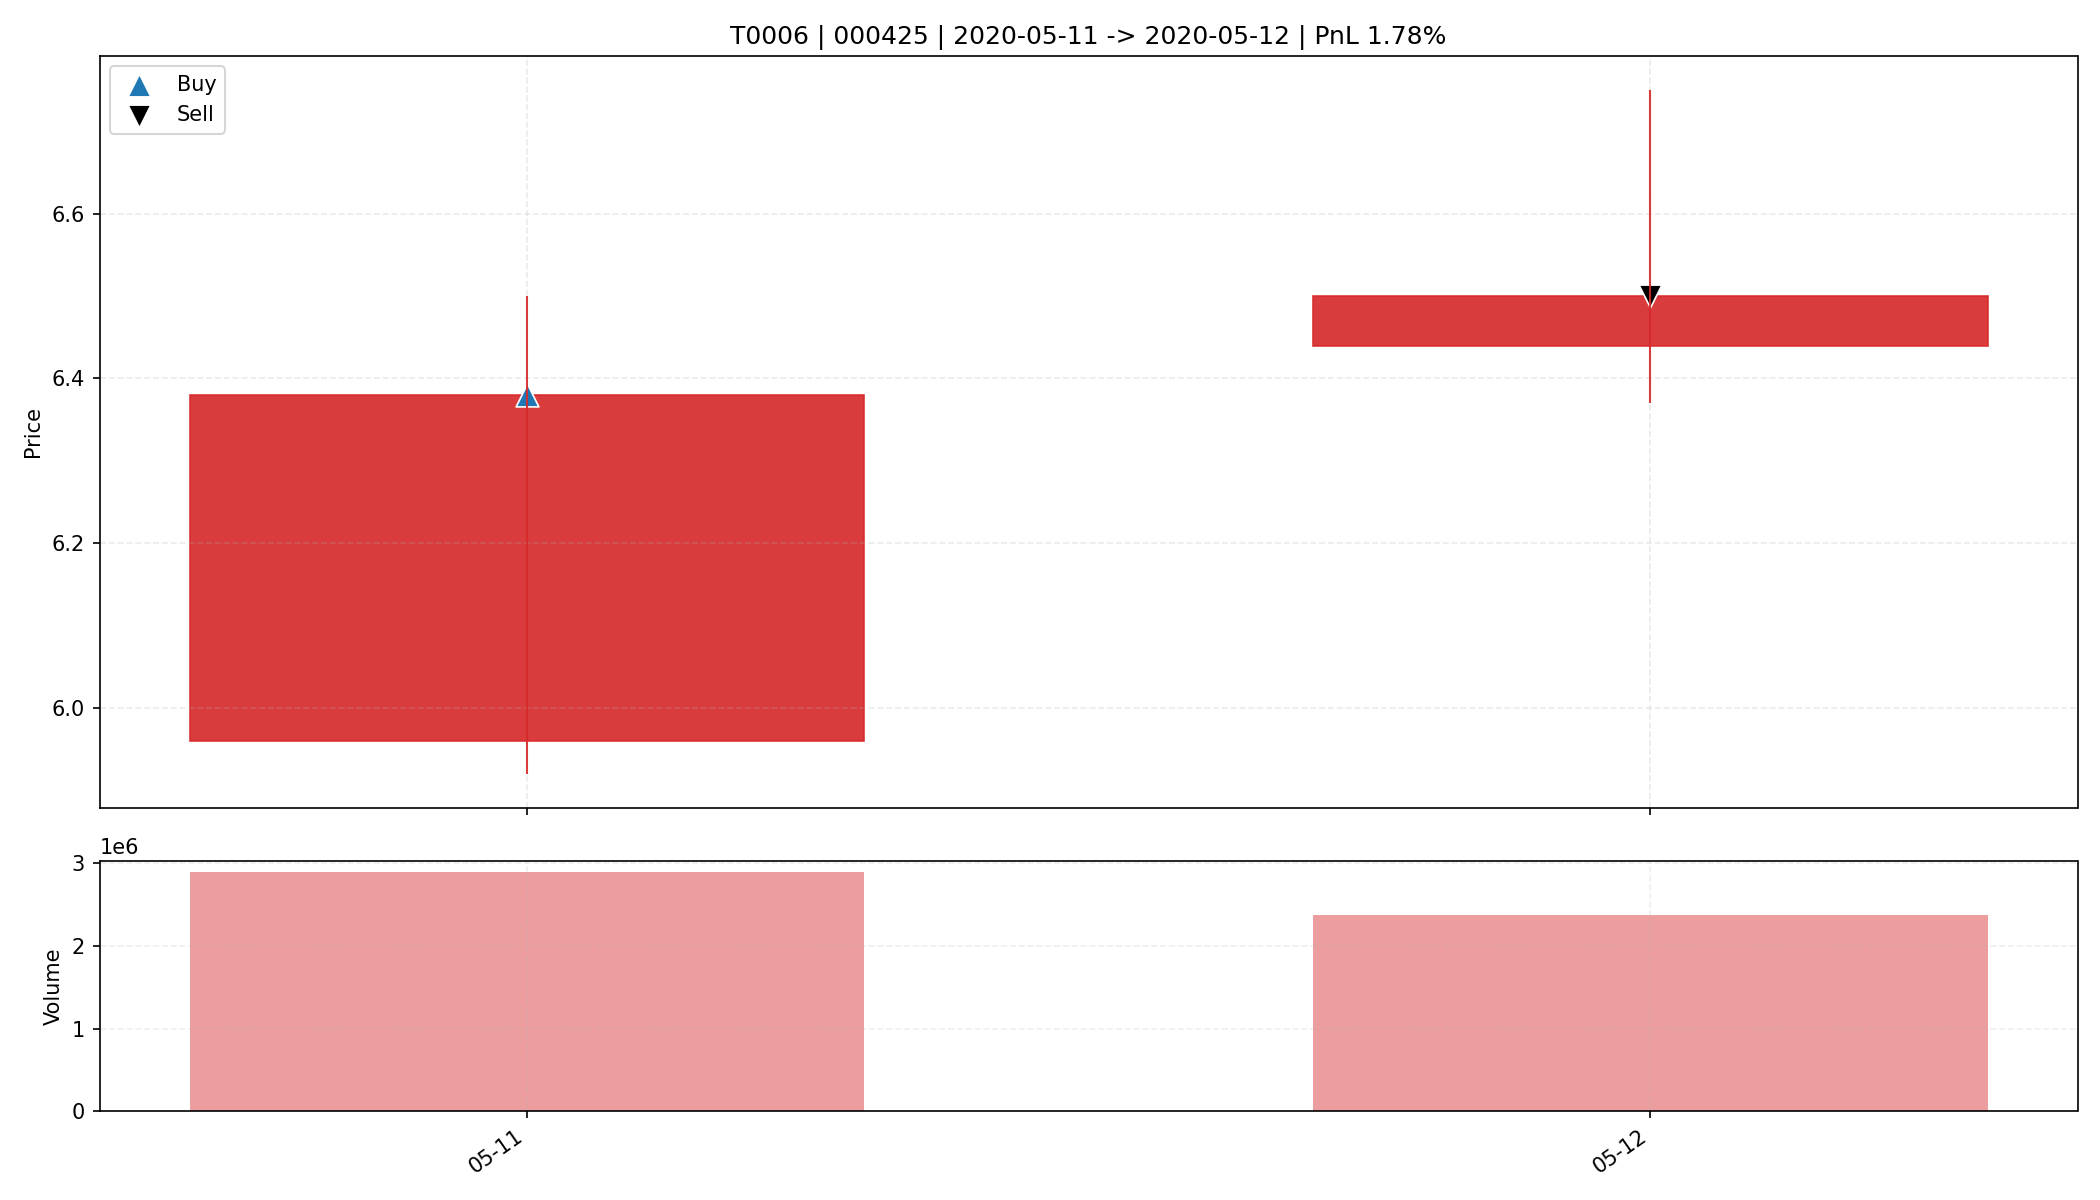

Source data for this figure (header and first rows):
date, open, high, low, close, amount, volume, trade_id, code, buy_date, sell_date, buy_price, sell_price, matched_shares, buy_reason, sell_reason, sell_profit_pct, sell_hold_days, is_buy_day, is_sell_day, holding_day_index
2020-05-11, 5.96, 6.5, 5.92, 6.38, 1815214208, 2888569, T0006, 000425, 2020-05-11, 2020-05-12, 6.38, 6.5, 2550, 前10日振幅9.6%, 阳线涨幅7.0%, 突破均线, 放量2.1倍(温和+爆发…, 主动止盈半仓-MA5乖离率7.37%>7.00%, 1.779, 1.0, True, False, 0
2020-05-12, 6.44, 6.75, 6.37, 6.5, 1538130304, 2368351, T0006, 000425, 2020-05-11, 2020-05-12, 6.38, 6.5, 2550, 前10日振幅9.6%, 阳线涨幅7.0%, 突破均线, 放量2.1倍(温和+爆发…, 主动止盈半仓-MA5乖离率7.37%>7.00%, 1.779, 1.0, False, True, 1
